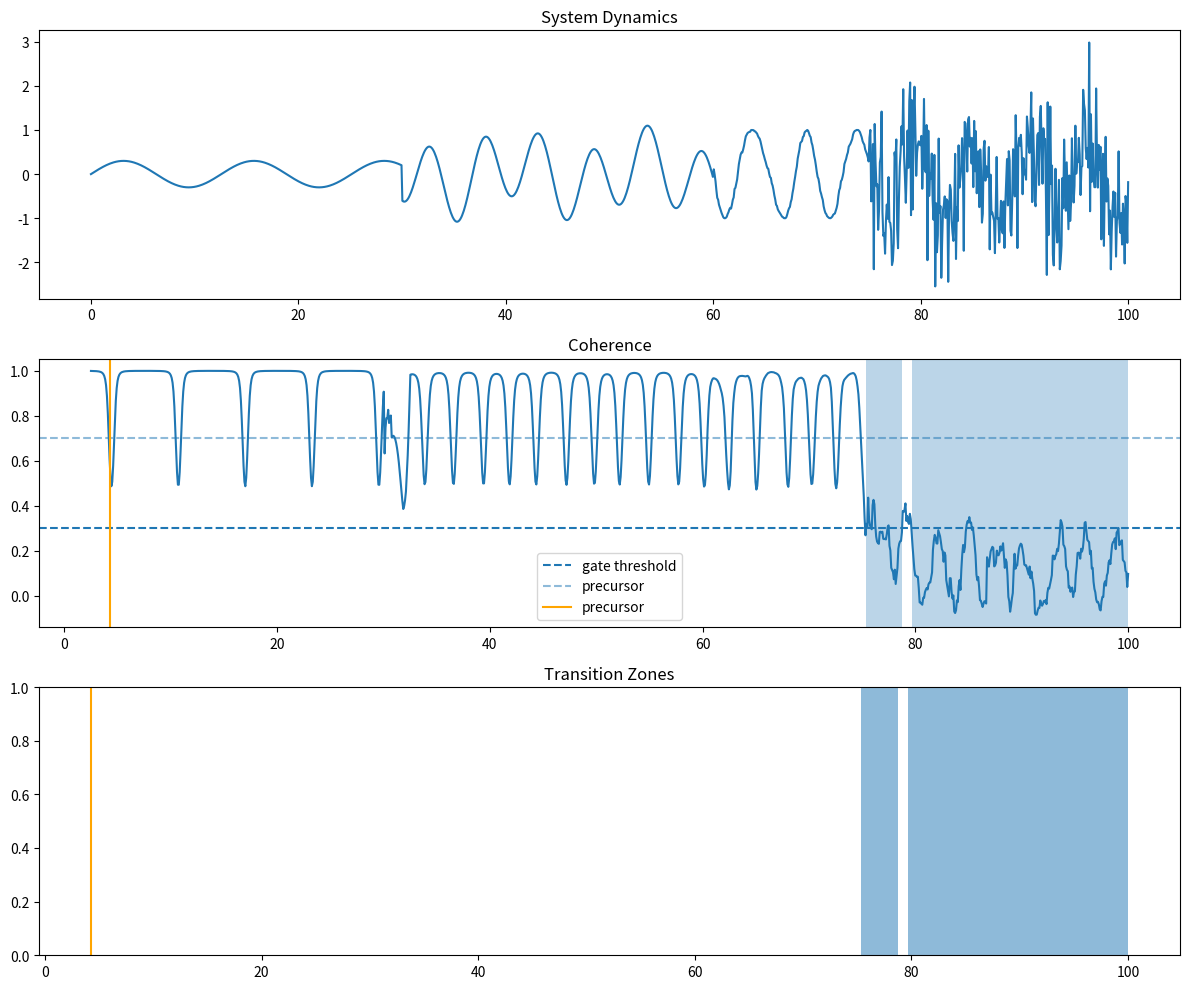

Write Python code to recreate this figure. (Note: this script raises an exception after producing the figure.)
import numpy as np
import matplotlib.pyplot as plt


# ============================================================
# SIGNAL (unchanged v3)
# ============================================================

def generate_signal(t, seed=0):
    np.random.seed(seed)
    x = np.zeros_like(t)

    x += 0.3 * np.sin(0.5 * t)

    mask2 = t > 30
    x[mask2] += 0.8 * np.sin(1.2 * t[mask2])

    mask3 = t > 60
    drift = np.cumsum(0.05 * np.random.randn(np.sum(mask3)))
    x[mask3] = np.sin(1.2 * t[mask3] + drift)

    mask4 = t > 75
    x[mask4] += 0.8 * np.random.randn(np.sum(mask4))

    return x


# ============================================================
# COHERENCE
# ============================================================

def compute_coherence(x, window=30):
    C = np.full(len(x), np.nan)

    for i in range(window, len(x)):
        segment = x[i-window:i]

        lags = [1,2,3,5,8]
        vals = []

        for lag in lags:
            if len(segment) > lag:
                c = np.corrcoef(segment[:-lag], segment[lag:])[0,1]
                if not np.isnan(c):
                    vals.append(c)

        if vals:
            C[i] = np.mean(vals)

    return C


# ============================================================
# PRECURSOR DETECTION (NEW)
# ============================================================

def detect_precursor(C, threshold=0.7):
    for i in range(len(C)):
        if not np.isnan(C[i]) and C[i] < threshold:
            return i
    return None


# ============================================================
# GATE DETECTION
# ============================================================

def detect_gates(C, epsilon=0.3):
    mask = C < epsilon
    indices = np.where(mask)[0]
    return indices


# ============================================================
# CLUSTER GATES → TRANSITION ZONE (NEW)
# ============================================================

def cluster_gates(indices, max_gap=10):
    if len(indices) == 0:
        return []

    zones = []
    start = indices[0]

    for i in range(1, len(indices)):
        if indices[i] - indices[i-1] > max_gap:
            zones.append((start, indices[i-1]))
            start = indices[i]

    zones.append((start, indices[-1]))
    return zones


# ============================================================
# DELAY ANALYSIS (NEW)
# ============================================================

def compute_delay(precursor_idx, zone):
    if precursor_idx is None or zone is None:
        return None
    return zone[0] - precursor_idx


# ============================================================
# MAIN
# ============================================================

def run():
    t = np.linspace(0, 100, 1200)

    x = generate_signal(t)
    C = compute_coherence(x)

    precursor = detect_precursor(C)
    gate_indices = detect_gates(C)
    zones = cluster_gates(gate_indices)

    print("\n--- NEXAH v3.1 ---")

    if precursor:
        print(f"Precursor at t ≈ {t[precursor]:.2f}")

    print(f"Gate zones: {len(zones)}")

    for z in zones:
        print(f"Zone: {t[z[0]]:.2f} → {t[z[1]]:.2f}")

    if zones:
        delay = compute_delay(precursor, zones[0])
        if delay:
            print(f"Delay (precursor → gate): Δt ≈ {t[delay]:.2f}")

    return t, x, C, precursor, zones


# ============================================================
# PLOT
# ============================================================

def plot(t, x, C, precursor, zones, save_path=None):

    fig, axes = plt.subplots(3, 1, figsize=(12,10))

    # Signal
    axes[0].plot(t, x)
    axes[0].set_title("System Dynamics")

    # Coherence
    axes[1].plot(t, C)
    axes[1].axhline(0.3, linestyle="--", label="gate threshold")
    axes[1].axhline(0.7, linestyle="--", alpha=0.5, label="precursor")

    if precursor:
        axes[1].axvline(t[precursor], color="orange", label="precursor")

    for z in zones:
        axes[1].axvspan(t[z[0]], t[z[1]], alpha=0.3)

    axes[1].legend()
    axes[1].set_title("Coherence")

    # Gates
    axes[2].set_title("Transition Zones")
    axes[2].set_ylim(0,1)

    for z in zones:
        axes[2].axvspan(t[z[0]], t[z[1]], alpha=0.5)

    if precursor:
        axes[2].axvline(t[precursor], color="orange")

    plt.tight_layout()

    if save_path:
        plt.savefig(save_path, dpi=150)
        print(f"\nSaved to: {save_path}")

    plt.show()


# ============================================================
# EXECUTION
# ============================================================

if __name__ == "__main__":
    t, x, C, precursor, zones = run()

    plot(
        t, x, C, precursor, zones,
        save_path="NEXAH_CORE/outputs/ieee_gates/ieee_gate_detection_v3_1.png"
    )
